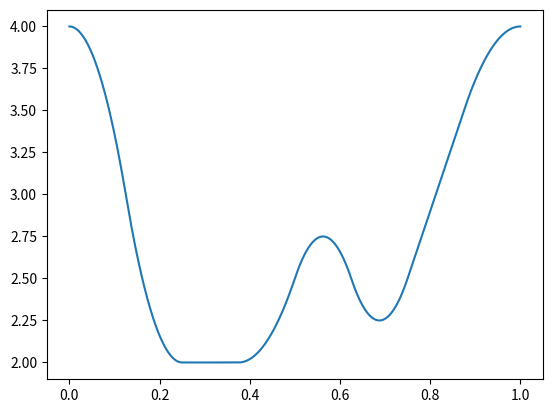

This chart was generated by the following Python code:
import numpy as np
import matplotlib.pyplot as plt
import time

class B_spline_ad:
    def __init__(self, dim):
        self.dim = dim

    def set_control_points(self, control_points, knot_vector=None, close=True):
        self.close = close
        self.control_size = control_points.size
        dim = self.dim
        if type(knot_vector) is np.ndarray:
            if knot_vector.size != self.control_size+dim-1:
                print("error")
        self.knot_size = self.control_size+dim-1

        if close:
            self.control_vec = control_points
            if type(knot_vector) is not np.ndarray:
                self.knot_vec = np.linspace(0.0, 1.0, self.knot_size)
            else:
                self.knot_vec = knot_vector

            self.control_vec = np.append([self.control_vec[0]]*(dim-1), self.control_vec)
            self.control_vec = np.append(self.control_vec, [self.control_vec[-1]]*(dim-1))
            self.knot_vec = np.append([self.knot_vec[0]]*dim, self.knot_vec)
            self.knot_vec = np.append(self.knot_vec, [self.knot_vec[-1]]*dim)
        else:
            self.control_vec = control_points
            if type(knot_vector) is not np.ndarray:
                self.knot_vec = np.linspace(0.0, 1.0, self.knot_size)
            else:
                self.knot_vec = knot_vector

        self.control_size = self.control_vec.size
        self.knot_size = self.knot_vec.size

        print (self.knot_vec)
        print (self.control_vec)

    def k_index(self, k):
        if k < self.knot_vec[0] or self.knot_vec[-1] < k:
            return None
        
        for idx, knot in enumerate(self.knot_vec):
            if k < knot:
                return idx-1
        if self.knot_vec[-1] == k:
            if self.close:
                return self.knot_size-1-(self.dim+1)
            else:
                return self.knot_size-1
    
    def k_index_ad(self, k, close=True):
        knot_size = self.knot_vec.size
        if k < self.knot_vec[0] or self.knot_vec[-1] < k:
            return None
        
        L, R = self.dim, knot_size-1-self.dim

        while( 1 < R-L ):
            C = (L+R)//2
            pivot = self.knot_vec[C]
            if pivot == k:
                return C
            elif pivot < k:
                L = C
            else:
                R = C

        return (L+R)//2

    def calc_weight_of_base(self, t, t_idx, Up_cnt, Down_cnt, L=0, R=0, space=""):
        if Up_cnt==0 and Down_cnt==0:
            return 1.0
        up_weight, down_weight = 0.0, 0.0
        t_l = self.knot_vec[t_idx    -L]
        t_r = self.knot_vec[t_idx +1 +R]
        #space += "  "
        #print(space + "t_ixd: " + str(t_idx) + ", up_cnt: " + str(Up_cnt) + ", down_cnt: " + str(Down_cnt) + ", L: " + str(L) + ", R: " + str(R))

        t_dif = t_r-t_l
        if t_dif == 0.0:
            return 0.0
        else:
            if Up_cnt   > 0:
                up_weight   = self.calc_weight_of_base(t, t_idx, Up_cnt-1, Down_cnt, L, R+1, space)
                up_weight   *= (t - t_l)/t_dif
            if Down_cnt > 0:
                down_weight = self.calc_weight_of_base(t, t_idx, Up_cnt, Down_cnt-1, L+1, R, space)
                down_weight *= (t_r -t)/t_dif
        
        return up_weight + down_weight
    
    def B_spline_ad(self, t):
        #t_idx = self.k_index(t)
        t_idx = self.k_index_ad(t)
        curve = 0.0
        for i in range(self.dim+1):
            cp_val = self.control_vec[t_idx-(self.dim-i)]
            #print("t_idx: " + str(t_idx) + ", cp_idx: " + str(t_idx-i))
            curve += cp_val*self.calc_weight_of_base(t, t_idx, i, self.dim-i)

        return curve

if __name__ == "__main__":
    control_points_dim = 2
    control_points_num = 8
    control_points = np.arange(control_points_num)
    control_points = np.random.randint(2, 5, (control_points_num))
    bs = B_spline_ad(control_points_dim)
    bs.set_control_points(control_points, close=True)

    curve_num = 4000
    x = np.linspace(0.0, 1.0, curve_num)
    start = time.time()
    y = [bs.B_spline_ad(i) for i in x]
    end = time.time()
    print("time: " + str(end-start))

    plt.plot(x, y)
    """
    sc_x = np.linspace(0.0, 1.0, bs.control_size - 2*(bs.dim-1))
    sc_y = bs.control_vec[bs.dim-1 : -bs.dim+1]
    print(sc_x)
    print(sc_y)
    plt.scatter(sc_x, sc_y)
    
    ax = plt.gcf().gca()
    ax.grid()
    ax.set_xticks(sc_x)
    ax.set_xlim(0.0, 1.0)
    ax.set_yticks(np.append(bs.control_vec, [0.5, 1.0]))
    """
    plt.show()